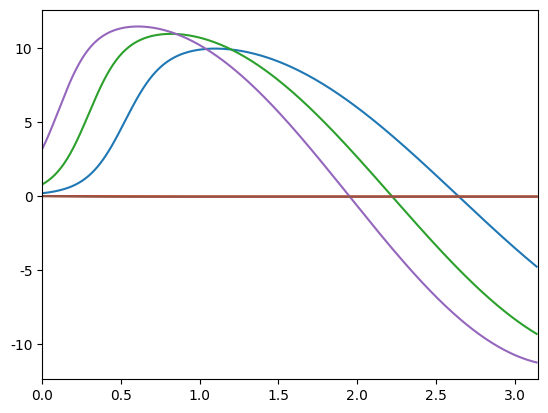

This figure's Python source:
# -*- coding: utf-8 -*-
import numpy as np
import matplotlib as mpl
import matplotlib.pyplot as plt

## 设置属性防止中文乱码
mpl.rcParams['font.sans-serif'] = [u'SimHei']
mpl.rcParams['axes.unicode_minus'] = False

"""
带有scale m1 m2 m3 的交叉熵损失和对theta、untheta的导数
"""


class APP:
    def __init__(self):
        # # thetas, scale, m1, m2, m3
        # # x-thetas, y-m2
        # nlevel = 15
        # # x轴
        # thetas = np.tile(np.arange(315) / 100, (700, 1))
        # # y轴
        # y = np.tile(np.arange(0, 70, 0.1).reshape([-1, 1]), (1, 315))
        # loss1 = self.get_loss(thetas, scale=y, m1=1.15, m2=0.2, m3=0.8)
        # L_t, L_ut = self.get_L(thetas, scale=y, m1=1.15, m2=0.2, m3=0.8)
        # self.plot_contour(thetas, y, loss1, 'loss1', nlevel)
        # self.plot_contour(thetas, y, L_t, 'L_t', nlevel)
        # self.plot_contour(thetas, y, L_ut, 'L_ut', nlevel)

        # x轴
        theta = np.arange(315) / 100
        loss = self.get_loss(theta, scale=10, m1=1, m2=0.1, m3=0.5)
        L_t, L_ut = self.get_L(theta, scale=10, m1=1, m2=0.1, m3=0.5)
        for y in (L_t, L_ut):
            plt.plot(theta, y)
            plt.xlim([0, 3.15])
            plt.grid()
            plt.show()

        # x轴
        theta = np.arange(315) / 100
        loss = self.get_loss(theta, scale=10, m1=1.1, m2=0.1, m3=0.7)
        L_t, L_ut = self.get_L(theta, scale=10, m1=1.1, m2=0.1, m3=0.7)
        for y in (L_t, L_ut):
            plt.plot(theta, y)
            plt.xlim([0, 3.15])
            plt.grid()
            plt.show()

        # x轴
        theta = np.arange(315) / 100
        loss = self.get_loss(theta, scale=10, m1=1.15, m2=0.15, m3=0.9)
        L_t, L_ut = self.get_L(theta, scale=10, m1=1.15, m2=0.15, m3=0.9)
        for y in (L_t, L_ut):
            plt.plot(theta, y)
            plt.xlim([0, 3.15])
            plt.grid()
            plt.show()

    def get_softmax(self, theta, un_theta=1.57, n=234, scale=10, m1=1, m2=0.2, m3=0.5):
        fz = np.exp(scale * np.cos(m1 * theta + m3) - m2)
        fm = fz + (n - 1) * np.exp(scale * np.cos(un_theta))
        return fz / fm, np.exp(scale * np.cos(un_theta)) / fm

    def get_loss(self, theta, un_theta=1.57, n=234, scale=10, m1=1, m2=0.2, m3=0.5):
        si, sj = self.get_softmax(theta, un_theta, n, scale, m1, m2, m3)
        return -np.log(si)

    def get_L(self, theta, un_theta=1.57, n=234, scale=10, m1=1, m2=0.2, m3=0.5):
        # 向量s的softamx得到的第i项概率为si，对i求导是si(1-si)，对j求导是-si*sj
        si, sj = self.get_softmax(theta, un_theta, n, scale, m1, m2, m3)
        L_theta = scale * m1 * (1 - si) * np.sin(m1 * theta + m3)
        L_un_theta = -scale * sj * np.sin(un_theta)
        return L_theta, L_un_theta

    def plot_contour(self, x, y, h, title, levels=10, xname='thetas', yname='scale'):
        # 颜色集，6层颜色，默认的情况不用写颜色层数,
        cset = plt.contourf(x, y, h, levels, cmap=plt.cm.hot)  # or cmap='hot'
        # 画出8条线，并将颜色设置为黑色
        contour = plt.contour(x, y, h, levels)
        # 等高线上标明z（即高度）的值，字体大小是10，颜色分别是黑色和红色
        plt.clabel(contour, fontsize=10, fmt='%.1f')  # colors=('k','r')
        # 去掉坐标轴刻度
        # plt.xticks(())
        # plt.yticks(())
        # 设置颜色条，（显示在图片右边）
        plt.colorbar(cset)
        # 显示
        plt.title(f'{title} - untheta=1.57')
        plt.xlabel(xname)
        plt.ylabel(yname)
        plt.grid()
        plt.show()


if __name__ == '__main__':
    APP()
